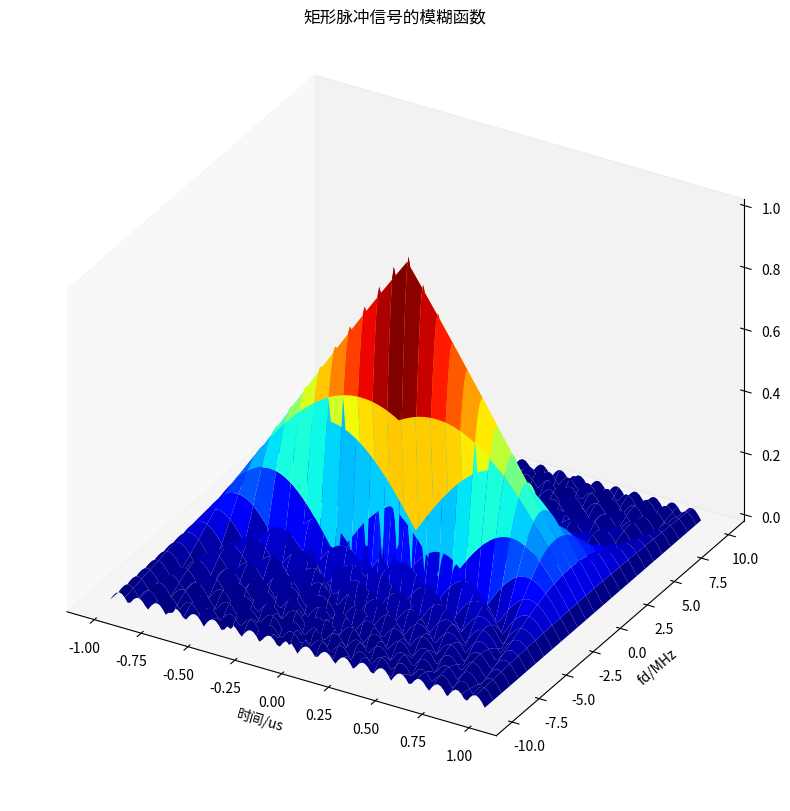
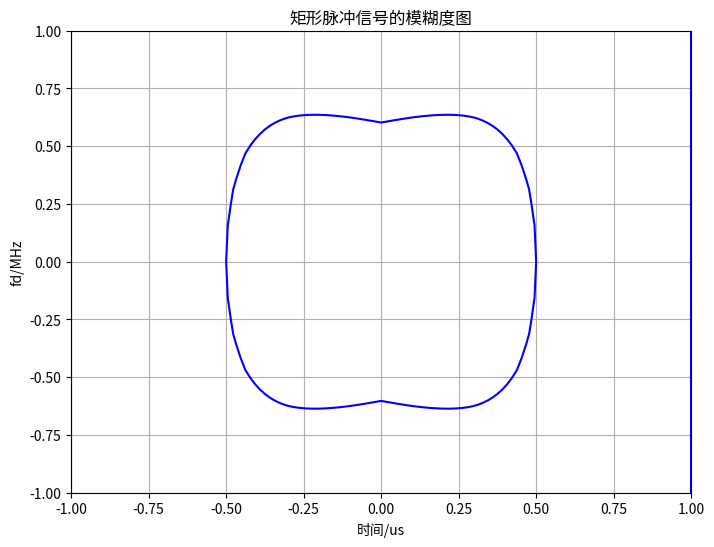
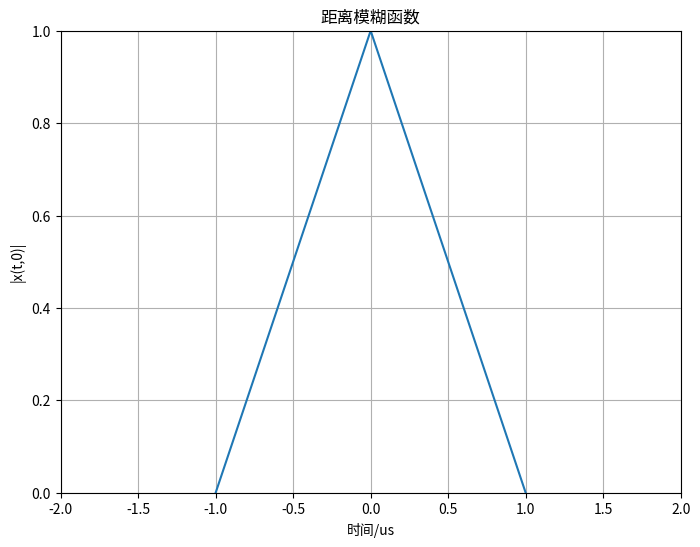
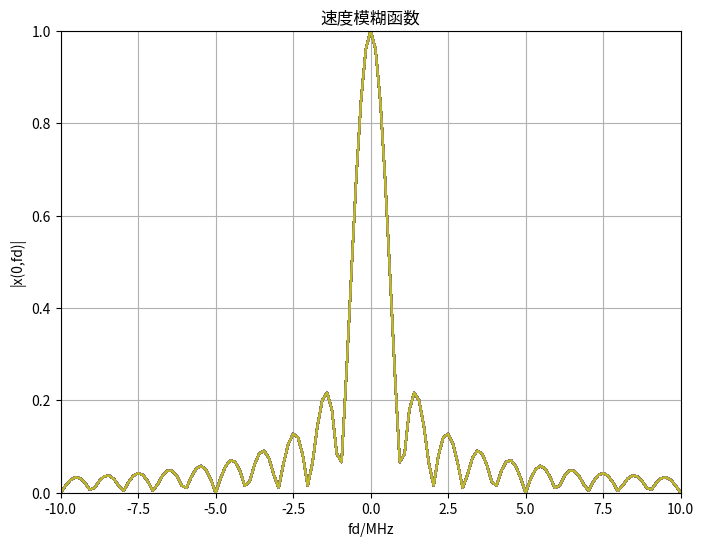

Here is the Python script that generated these plots, in order:
#!/usr/bin/env python3
# -*- coding: utf-8 -*-
"""
Created on Thu Oct 23 20:09:38 2025

@author: jack

https://mp.weixin.qq.com/s?__biz=Mzg3ODkwOTgyMw==&mid=2247488206&idx=5&sn=0119a292f8249f240540a31e27e04238&chksm=ce36c6a7d265c53a4fa00b267aec7ff4904b9235fac333500dd14d9bcb051c1296a7d67d01ef&mpshare=1&scene=1&srcid=10235LJ7xtUvcYta6dfGcyyZ&sharer_shareinfo=dc43a15691342bbd827244ec52c24f4b&sharer_shareinfo_first=dc43a15691342bbd827244ec52c24f4b&exportkey=n_ChQIAhIQJLpqCvQ1oI1Oy5m6VMY7hxKfAgIE97dBBAEAAAAAAObHDhcTIiEAAAAOpnltbLcz9gKNyK89dVj0UdTprnoFQrxMuTz2UZN4mJ91j1Km6Uep5aI4AUVTEbostjeojcslujhCRlCDLno9%2BUK1vbyGdIxgHIuRa6ZyITLgyzI3Nfe4tcJS3iFEytwY8kxqz0EwKh8muZNEVgbYVNAIhCiaZ9QGxgFRvZJuA6ye1JgYliLJYsDfNhVHhi4MTE63COdfju5H%2FrVWnDiodVmbApULRcMLaYWaaYpDbLOUloWS7E1Al7WmzbjINA1IaHvLGO5yxZhVV9zJNdqlTLAvo0jU25Dx6GNK23RHcaMyZXzFBcMMn%2FEevgnjY4JHNg0z75rZDQSHKSBa1B6rOzTo8tV43Oa0&acctmode=0&pass_ticket=qDRrone76A7okNoWn8lSHH3qz4ZionicK3DW7G5GNGbHOuukkUq2AaAcjCY2JXGp&wx_header=0#rd

理论计算的模糊函数
"""
import numpy as np
import matplotlib.pyplot as plt
from mpl_toolkits.mplot3d import Axes3D
"""
单载频矩形脉冲模糊函数
"""
Tp = 1e-6  # 脉冲宽度
Grid = 64  # 坐标轴点数

# 创建时间轴和频率轴
t = np.linspace(-Tp, Tp, 2*Grid + 1)
f = np.linspace(-10/Tp, 10/Tp, 2*Grid + 1)

# 创建网格
tau, fd = np.meshgrid(t, f)

# 计算模糊函数
tau1 = (Tp - np.abs(tau)) / Tp
mul1 = np.pi * fd * (Tp - np.abs(tau)) + np.finfo(float).eps
amf = np.abs((np.sin(mul1) / mul1) * tau1)

# 1. 3D曲面图 - 使用您提供的风格
fig = plt.figure(figsize=(8, 8), constrained_layout=True)
ax = fig.add_subplot(111, projection='3d')
cbar = ax.plot_surface(tau*1e6, fd*1e-6, amf, rstride=5, cstride=5, cmap=plt.get_cmap('jet'))
# plt.colorbar(cbar)
ax.set_xlabel('时间/us')
ax.set_ylabel('fd/MHz')
ax.set_zlabel('幅值')
ax.set_title('矩形脉冲信号的模糊函数')
ax.grid(False)
ax.set_proj_type('ortho')
plt.show()
plt.close()

# 2. 2D等高线图 - 严格按MATLAB代码，使用您提供的风格
fig, ax = plt.subplots(figsize=(8, 6))
ax.contour(tau*1e6, fd*1e-6, amf, 1, colors='blue')
ax.grid(True)
ax.set_xlim([-1, 1])
ax.set_ylim([-1, 1])
ax.set_xlabel('时间/us')
ax.set_ylabel('fd/MHz')
ax.set_title('矩形脉冲信号的模糊度图')
plt.show()
plt.close()

# 3. 距离模糊函数 - 严格按MATLAB代码
fig, ax = plt.subplots(figsize=(8, 6))
ax.plot(t*1e6, tau1[Grid, :])
ax.grid(True)
ax.set_xlim([-2, 2])
ax.set_ylim([0, 1])
ax.set_xlabel('时间/us')
ax.set_ylabel('|x(t,0)|')
ax.set_title('距离模糊函数')
plt.show()
plt.close()

# 4. 速度模糊函数 - 严格按MATLAB代码
fig, ax = plt.subplots(figsize=(8, 6))
ff = np.abs(np.sin(mul1) / mul1)
ffd = ff[:, Grid]
ax.plot(fd*1e-6, ffd)
ax.grid(True)
ax.set_xlim([-10, 10])
ax.set_ylim([0, 1])
ax.set_xlabel('fd/MHz')
ax.set_ylabel('|x(0,fd)|')
ax.set_title('速度模糊函数')
plt.show()
plt.close()
